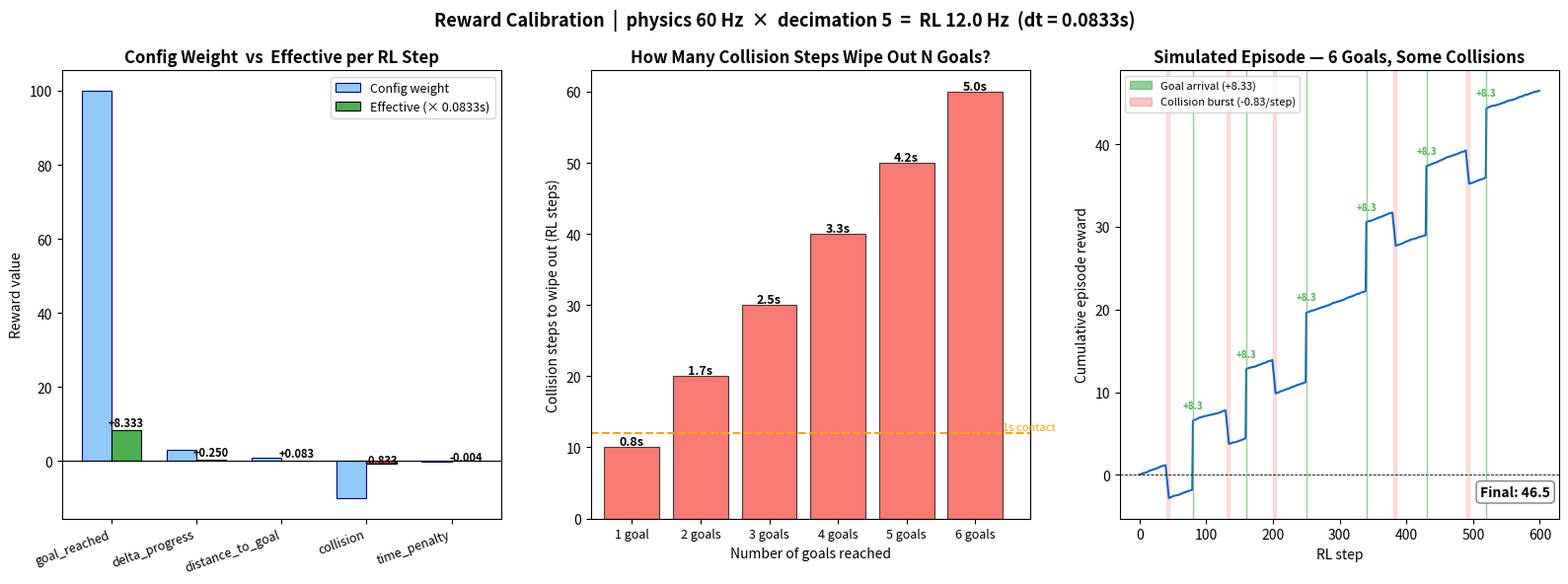

Reproduce this figure in Python. (Note: this script raises an exception after producing the figure.)
"""Reward calibration visualizer — no Isaac Sim required.

Shows the effect of Isaac Lab's dt multiplication on reward weights,
and simulates how rewards accumulate across a typical episode.

Run with:
    python3 training/visualize_rewards.py
"""

import matplotlib.pyplot as plt
import matplotlib.patches as mpatches
import numpy as np

# ── Config (mirrors nova_carter_patrol_env_cfg.py) ──────────────────────────
PHYSICS_DT   = 1.0 / 60.0   # sim.dt
DECIMATION   = 5             # steps per RL action
RL_DT        = PHYSICS_DT * DECIMATION   # 0.0833s per RL step
RL_HZ        = 1.0 / RL_DT              # ~12 Hz

WEIGHTS = {
    "goal_reached":      100.0,
    "delta_progress":      3.0,   # per metre closed
    "distance_to_goal":    1.0,   # max when dist=0
    "collision":         -10.0,   # per contact step
    "time_penalty":       -0.05,
}

EFFECTIVE = {k: v * RL_DT for k, v in WEIGHTS.items()}

# ── Plot layout ──────────────────────────────────────────────────────────────
fig, axes = plt.subplots(1, 3, figsize=(16, 6))
fig.suptitle(
    f"Reward Calibration  |  physics {1/PHYSICS_DT:.0f} Hz  ×  decimation {DECIMATION}"
    f"  =  RL {RL_HZ:.1f} Hz  (dt = {RL_DT:.4f}s)",
    fontsize=13, fontweight="bold"
)

colors_pos = "#4CAF50"
colors_neg = "#F44336"
colors_light = "#90CAF9"

# ── Panel 1: Weight vs Effective value ──────────────────────────────────────
ax = axes[0]
ax.set_title("Config Weight  vs  Effective per RL Step", fontweight="bold")

terms     = list(WEIGHTS.keys())
weights   = [WEIGHTS[t] for t in terms]
effective = [EFFECTIVE[t] for t in terms]

x = np.arange(len(terms))
w = 0.35

bars1 = ax.bar(x - w/2, weights,   w, label="Config weight", color=colors_light, edgecolor="navy", linewidth=0.8)
bars2 = ax.bar(x + w/2, effective, w, label=f"Effective (× {RL_DT:.4f}s)", color=[colors_pos if v >= 0 else colors_neg for v in effective], edgecolor="black", linewidth=0.8)

ax.axhline(0, color="black", linewidth=0.8)
ax.set_xticks(x)
ax.set_xticklabels(terms, rotation=20, ha="right", fontsize=9)
ax.set_ylabel("Reward value")
ax.legend(fontsize=9)

# Annotate effective values
for bar, val in zip(bars2, effective):
    ax.text(bar.get_x() + bar.get_width()/2,
            val + (0.3 if val >= 0 else -0.6),
            f"{val:+.3f}", ha="center", va="bottom", fontsize=8, fontweight="bold")

# ── Panel 2: Breakeven — collision steps per goal ───────────────────────────
ax = axes[1]
ax.set_title("How Many Collision Steps Wipe Out N Goals?", fontweight="bold")

goal_val      = EFFECTIVE["goal_reached"]           # +8.33 per goal
collision_val = abs(EFFECTIVE["collision"])          # 0.83 per step

goals_range = np.arange(1, 7)
breakeven_steps   = (goals_range * goal_val) / collision_val
breakeven_seconds = breakeven_steps / RL_HZ

ax.bar(goals_range, breakeven_steps, color=colors_neg, alpha=0.7, edgecolor="black", linewidth=0.8)

# Annotate with seconds
for g, steps, secs in zip(goals_range, breakeven_steps, breakeven_seconds):
    ax.text(g, steps + 0.3, f"{secs:.1f}s", ha="center", fontsize=9, fontweight="bold")

ax.set_xlabel("Number of goals reached")
ax.set_ylabel("Collision steps to wipe out (RL steps)")
ax.set_xticks(goals_range)
ax.set_xticklabels([f"{g} goal{'s' if g > 1 else ''}" for g in goals_range], fontsize=9)

# Reference line: 1 second of contact
one_sec_steps = RL_HZ
ax.axhline(one_sec_steps, color="orange", linewidth=1.5, linestyle="--")
ax.text(6.4, one_sec_steps + 0.2, "1s contact", color="orange", fontsize=8, va="bottom")

ax.set_xlim(0.4, 6.8)

# ── Panel 3: Simulated episode reward ───────────────────────────────────────
ax = axes[2]
ax.set_title("Simulated Episode — 6 Goals, Some Collisions", fontweight="bold")

# Episode: 6 goals reached, with some contact steps along the way
# Roughly: navigate to each goal, maybe bump a wall once per goal
episode_length = 600   # RL steps (~50 seconds)
steps = np.arange(episode_length)
cumulative = np.zeros(episode_length)

rng = np.random.default_rng(42)

# Simulate per-step reward
reward_per_step = np.full(episode_length, EFFECTIVE["time_penalty"])  # baseline

# 6 goal arrivals at roughly equal spacing
goal_steps = [80, 160, 250, 340, 430, 520]
for gs in goal_steps:
    if gs < episode_length:
        reward_per_step[gs] += EFFECTIVE["goal_reached"]

# Delta progress: robot moves ~0.1m/step toward goal on average (some steps negative)
avg_delta = 0.05  # metres per step toward goal
reward_per_step += EFFECTIVE["delta_progress"] * (avg_delta + rng.normal(0, 0.03, episode_length))

# Collision bursts: ~5 steps each, once per segment
collision_starts = [40, 130, 200, 380, 490]
for cs in collision_starts:
    for i in range(5):
        if cs + i < episode_length:
            reward_per_step[cs + i] += EFFECTIVE["collision"]

# Distance to goal contribution (small, continuous)
reward_per_step += EFFECTIVE["distance_to_goal"] * rng.uniform(0, 0.5, episode_length)

cumulative = np.cumsum(reward_per_step)

ax.plot(steps, cumulative, color="#1565C0", linewidth=1.5, label="Cumulative reward")
ax.axhline(0, color="black", linewidth=0.6, linestyle="--")

# Mark goal arrivals
for gs in goal_steps:
    if gs < episode_length:
        ax.axvline(gs, color=colors_pos, linewidth=1.0, alpha=0.6)
        ax.text(gs, cumulative[gs] + 1.5, f"+{EFFECTIVE['goal_reached']:.1f}",
                color=colors_pos, fontsize=7, ha="center", fontweight="bold")

# Mark collision bursts
for cs in collision_starts:
    if cs < episode_length:
        ax.axvspan(cs, min(cs + 5, episode_length), alpha=0.15, color=colors_neg)

# Annotations
goal_patch      = mpatches.Patch(color=colors_pos, alpha=0.6, label=f"Goal arrival (+{EFFECTIVE['goal_reached']:.2f})")
collision_patch = mpatches.Patch(color=colors_neg, alpha=0.3, label=f"Collision burst (-{abs(EFFECTIVE['collision']):.2f}/step)")
ax.legend(handles=[goal_patch, collision_patch], fontsize=8, loc="upper left")

ax.set_xlabel("RL step")
ax.set_ylabel("Cumulative episode reward")

final_reward = cumulative[-1]
ax.text(0.98, 0.05, f"Final: {final_reward:.1f}", transform=ax.transAxes,
        ha="right", fontsize=10, fontweight="bold",
        bbox=dict(boxstyle="round,pad=0.3", facecolor="white", edgecolor="gray"))

# ── Save & show ──────────────────────────────────────────────────────────────
plt.tight_layout()
out = "training/reward_calibration.png"
plt.savefig(out, dpi=150, bbox_inches="tight")
print(f"Saved → {out}")
plt.show()
